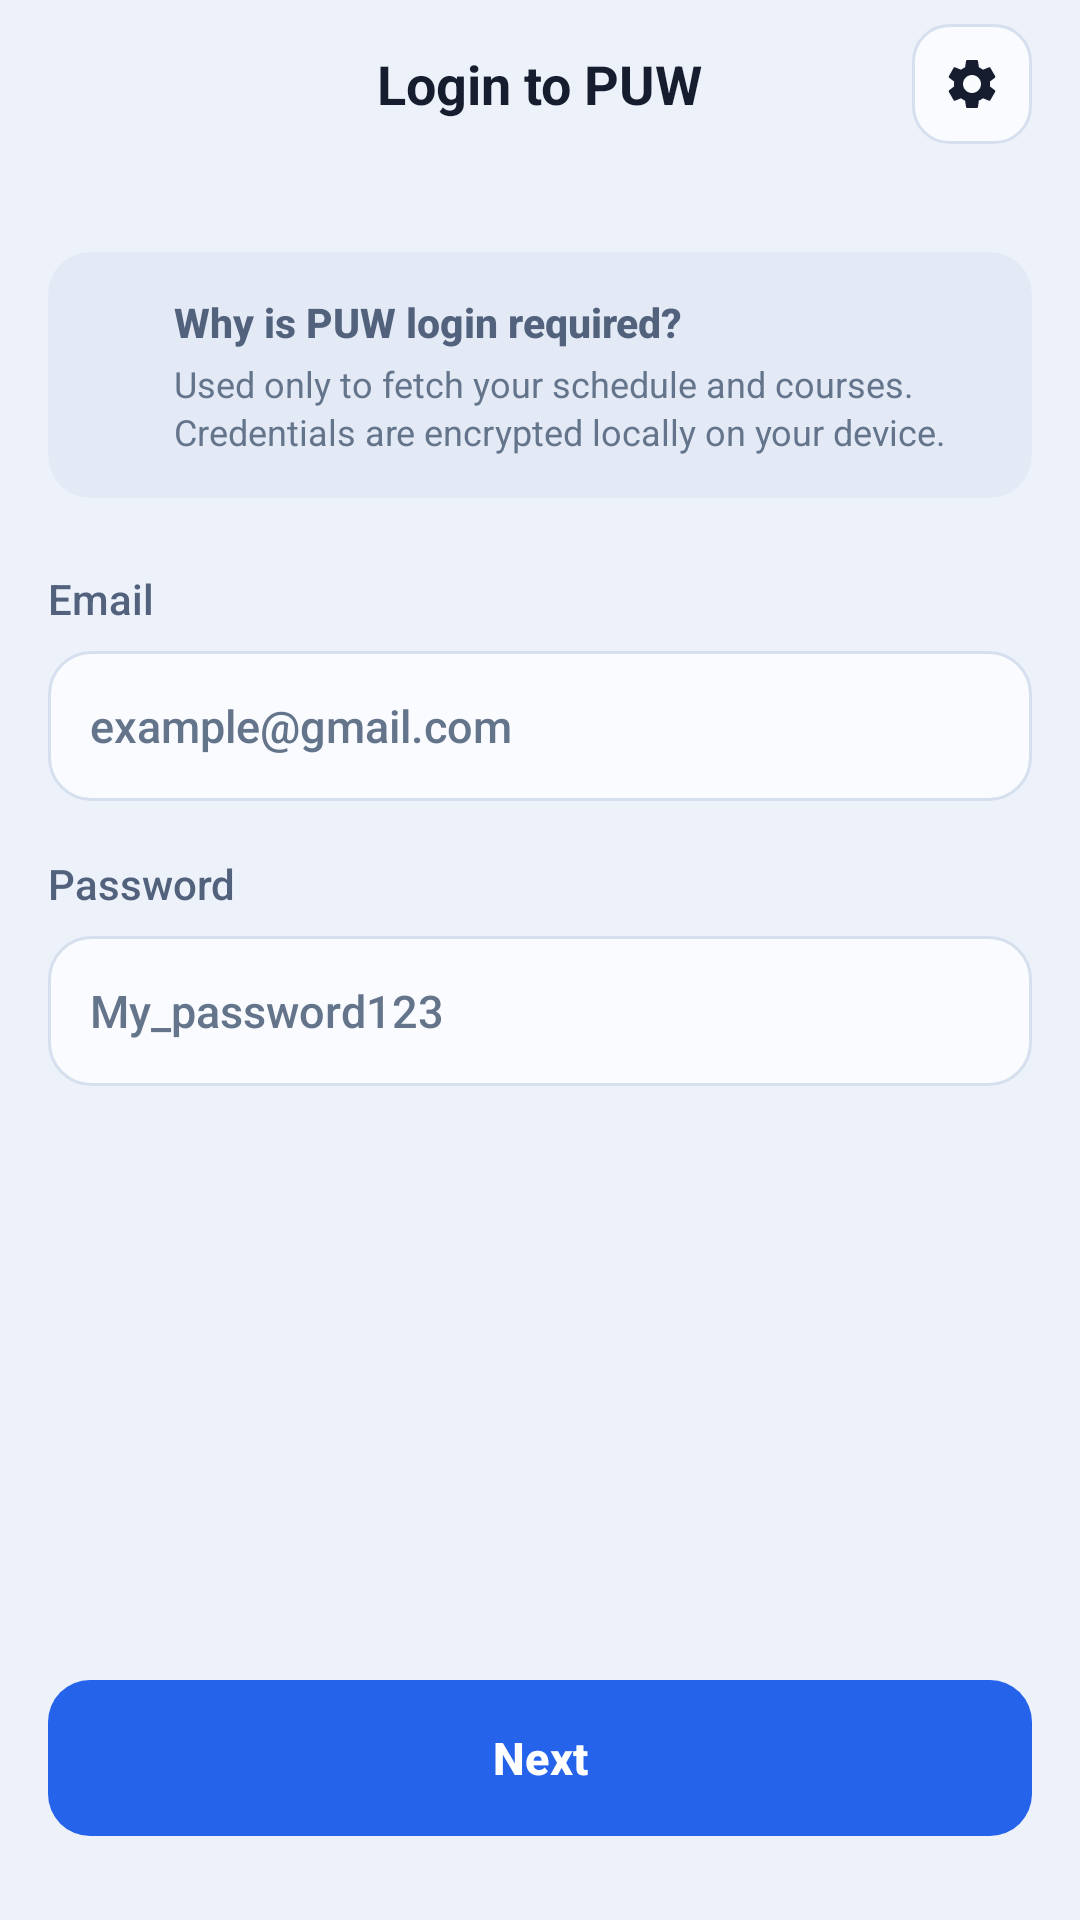

Reconstruct the res/layout file that produces this screen, plus the resources it refers to.
<!-- AndroidManifest.xml: application theme Base.Theme.WSPlanner -->
<!-- res/layout/activity_login.xml -->
<?xml version="1.0" encoding="utf-8"?>
<androidx.core.widget.NestedScrollView xmlns:android="http://schemas.android.com/apk/res/android"
    xmlns:app="http://schemas.android.com/apk/res-auto"
    android:id="@+id/main"
    android:layout_width="match_parent"
    android:layout_height="match_parent"
    android:background="?attr/app_bg"
    android:fillViewport="true">

    <LinearLayout
        android:id="@+id/content_container"
        android:layout_width="match_parent"
        android:layout_height="wrap_content"
        android:animateLayoutChanges="true"
        android:orientation="vertical"
        android:paddingBottom="28dp">

        
        <RelativeLayout
            android:layout_width="match_parent"
            android:layout_height="56dp"
            android:paddingHorizontal="16dp">

            <ImageButton
                android:id="@+id/back_button"
                style="@style/WSPlanner.HeaderIconButton"
                android:layout_alignParentStart="true"
                android:layout_centerVertical="true"
                android:contentDescription="@string/button_back"
                android:src="@drawable/ic_arrow_back"
                android:visibility="gone" />

            <TextView
                android:id="@+id/title_label"
                style="@style/WSPlanner.TopBarTitle"
                android:layout_width="wrap_content"
                android:layout_height="wrap_content"
                android:layout_centerInParent="true"
                android:layout_marginHorizontal="52dp"
                android:text="@string/onboarding_login_title" />

            <ImageButton
                android:id="@+id/button_settings"
                style="@style/WSPlanner.HeaderIconButton"
                android:layout_alignParentEnd="true"
                android:layout_centerVertical="true"
                android:contentDescription="@string/settings_title"
                android:src="@drawable/ic_settings" />
        </RelativeLayout>

        
        <include layout="@layout/layout_onboarding_steps" />

        
        <com.google.android.material.card.MaterialCardView
            android:id="@+id/login_info_card"
            android:layout_width="match_parent"
            android:layout_height="wrap_content"
            android:layout_marginHorizontal="16dp"
            android:layout_marginTop="8dp"
            app:cardBackgroundColor="?attr/surface_recessed"
            app:cardCornerRadius="14dp"
            app:cardElevation="0dp"
            app:strokeWidth="0dp">

            <LinearLayout
                android:layout_width="match_parent"
                android:layout_height="wrap_content"
                android:gravity="top"
                android:orientation="horizontal"
                android:padding="14dp">

                <ImageView
                    android:layout_width="18dp"
                    android:layout_height="18dp"
                    android:layout_marginTop="2dp"
                    android:layout_marginEnd="10dp"
                    android:contentDescription="@null"
                    android:src="@drawable/ic_info"
                    app:tint="?attr/text_muted" />

                <LinearLayout
                    android:layout_width="0dp"
                    android:layout_height="wrap_content"
                    android:layout_weight="1"
                    android:orientation="vertical">

                    <TextView
                        android:layout_width="match_parent"
                        android:layout_height="wrap_content"
                        android:fontFamily="sans-serif-medium"
                        android:text="@string/onboarding_login_info_title"
                        android:textColor="?attr/text_secondary"
                        android:textSize="13.5sp"
                        android:textStyle="bold" />

                    <TextView
                        android:layout_width="match_parent"
                        android:layout_height="wrap_content"
                        android:layout_marginTop="3dp"
                        android:lineSpacingExtra="2dp"
                        android:text="@string/onboarding_login_info_desc"
                        android:textColor="?attr/text_muted"
                        android:textSize="12sp" />
                </LinearLayout>
            </LinearLayout>
        </com.google.android.material.card.MaterialCardView>

        
        <TextView
            android:id="@+id/login_label"
            android:layout_width="wrap_content"
            android:layout_height="wrap_content"
            android:layout_marginHorizontal="16dp"
            android:layout_marginTop="24dp"
            android:fontFamily="sans-serif-medium"
            android:text="@string/configure_email_label"
            android:textColor="?attr/text_secondary"
            android:textSize="14sp" />

        <EditText
            android:id="@+id/login_input"
            style="@style/input"
            android:layout_width="match_parent"
            android:layout_height="wrap_content"
            android:layout_marginHorizontal="16dp"
            android:layout_marginTop="8dp"
            android:autofillHints="email"
            android:hint="@string/configure_email_hint"
            android:inputType="textEmailAddress"
            android:textAlignment="textStart" />

        
        <TextView
            android:id="@+id/password_label"
            android:layout_width="wrap_content"
            android:layout_height="wrap_content"
            android:layout_marginHorizontal="16dp"
            android:layout_marginTop="18dp"
            android:fontFamily="sans-serif-medium"
            android:text="@string/configure_password_label"
            android:textColor="?attr/text_secondary"
            android:textSize="14sp" />

        <FrameLayout
            android:layout_width="match_parent"
            android:layout_height="wrap_content"
            android:layout_marginHorizontal="16dp"
            android:layout_marginTop="8dp">

            <EditText
                android:id="@+id/password_input"
                style="@style/input"
                android:layout_width="match_parent"
                android:layout_height="wrap_content"
                android:layout_marginHorizontal="0dp"
                android:autofillHints="password"
                android:hint="@string/configure_password_hint"
                android:inputType="textPassword"
                android:paddingEnd="48dp"
                android:textAlignment="textStart" />

            <ImageButton
                android:id="@+id/button_toggle_password"
                android:layout_width="48dp"
                android:layout_height="48dp"
                android:layout_gravity="end|center_vertical"
                android:background="@android:color/transparent"
                android:contentDescription="@string/show_password"
                android:focusable="false"
                android:src="@drawable/ic_visibility_off"
                app:srcCompat="@drawable/ic_visibility_off"
                app:tint="?attr/text_secondary" />
        </FrameLayout>

        
        <LinearLayout
            android:id="@+id/status_row"
            android:layout_width="match_parent"
            android:layout_height="wrap_content"
            android:layout_marginHorizontal="16dp"
            android:layout_marginTop="12dp"
            android:gravity="center_vertical"
            android:minHeight="24dp"
            android:orientation="horizontal">

            <ProgressBar
                android:id="@+id/progress_bar"
                style="?android:attr/progressBarStyle"
                android:layout_width="20dp"
                android:layout_height="20dp"
                android:layout_marginEnd="10dp"
                android:indeterminate="true"
                android:indeterminateTint="?attr/colorPrimary"
                android:indeterminateTintMode="src_atop"
                android:visibility="gone" />

            <TextView
                android:id="@+id/error_label"
                android:layout_width="0dp"
                android:layout_height="wrap_content"
                android:layout_weight="1"
                android:fontFamily="sans-serif-medium"
                android:text=""
                android:textColor="?attr/text_secondary"
                android:textSize="13.5sp"
                android:visibility="gone" />
        </LinearLayout>

        <Space
            android:layout_width="match_parent"
            android:layout_height="0dp"
            android:layout_weight="1" />

        
        <com.google.android.material.button.MaterialButton
            android:id="@+id/confirm_button"
            style="@style/WSPlanner.PrimaryButton"
            android:layout_width="match_parent"
            android:layout_height="52dp"
            android:layout_marginHorizontal="16dp"
            android:layout_marginTop="24dp"
            android:focusable="true"
            android:focusableInTouchMode="true"
            android:text="@string/onboarding_button_next" />

    </LinearLayout>
</androidx.core.widget.NestedScrollView>
<!-- res/layout/layout_onboarding_steps.xml (included above) -->
<?xml version="1.0" encoding="utf-8"?>
<LinearLayout xmlns:android="http://schemas.android.com/apk/res/android"
    android:id="@+id/onboarding_steps"
    android:layout_width="match_parent"
    android:layout_height="wrap_content"
    android:orientation="horizontal"
    android:paddingHorizontal="16dp"
    android:paddingTop="4dp"
    android:paddingBottom="12dp">

    <View
        android:id="@+id/onboarding_step_1"
        android:layout_width="0dp"
        android:layout_height="4dp"
        android:layout_marginEnd="6dp"
        android:layout_weight="1"
        android:background="@drawable/bg_onboarding_step"
        android:backgroundTint="?attr/divider_color" />

    <View
        android:id="@+id/onboarding_step_2"
        android:layout_width="0dp"
        android:layout_height="4dp"
        android:layout_marginEnd="6dp"
        android:layout_weight="1"
        android:background="@drawable/bg_onboarding_step"
        android:backgroundTint="?attr/divider_color" />

    <View
        android:id="@+id/onboarding_step_3"
        android:layout_width="0dp"
        android:layout_height="4dp"
        android:layout_marginEnd="6dp"
        android:layout_weight="1"
        android:background="@drawable/bg_onboarding_step"
        android:backgroundTint="?attr/divider_color" />

    <View
        android:id="@+id/onboarding_step_4"
        android:layout_width="0dp"
        android:layout_height="4dp"
        android:layout_weight="1"
        android:background="@drawable/bg_onboarding_step"
        android:backgroundTint="?attr/divider_color" />
</LinearLayout>
<!-- resources referenced by this layout -->
<resources>
  <string name="button_back">Back</string>
  <string name="configure_email_hint" translatable="false">example@gmail.com</string>
  <string name="configure_email_label">Email</string>
  <string name="configure_password_hint" translatable="false">My_password123</string>
  <string name="configure_password_label">Password</string>
  <string name="onboarding_button_next">Next</string>
  <string name="onboarding_login_info_desc">Used only to fetch your schedule and courses. Credentials are encrypted locally on your device.</string>
  <string name="onboarding_login_info_title">Why is PUW login required?</string>
  <string name="onboarding_login_title">Login to PUW</string>
  <string name="settings_title">Settings</string>
  <string name="show_password">Show password</string>
  <style name="WSPlanner.PrimaryButton" parent="button" />
  <color name="bg_light">#EDF2FA</color>
  <color name="text_light">#151D2E</color>
  <color name="text_secondary_light">#52627D</color>
  <color name="text_muted_light">#64748B</color>
  <color name="card_bg_light">#F9FBFF</color>
  <color name="card_border_light">#D5DFEE</color>
  <color name="card_checked_bg_light">#E3ECFD</color>
  <color name="card_checked_border_light">#2563EB</color>
  <color name="surface_recessed_light">#E3EAF6</color>
  <color name="divider_light">#E1E8F3</color>
  <color name="dialog_bg_light">#F9FBFF</color>
  <color name="dialog_border_light">#CBD7EA</color>
  <color name="bottom_nav_bg_light">#F5F8FE</color>
  <color name="bottom_nav_indicator_light">#222563EB</color>
  <color name="input_bg_light">#F9FBFF</color>
  <color name="input_bg_active_light">#FFFFFF</color>
  <color name="input_bg_autofilled">#243B82F6</color>
  <color name="input_border_light">#D5DFEE</color>
  <color name="input_border_active_light">#2563EB</color>
  <color name="input_hint_light">#64748B</color>
  <color name="input_border_ok_light">#16A34A</color>
  <color name="input_border_error_light">#DC2626</color>
  <color name="btn_bg">#2563EB</color>
  <color name="btn_text_light">#FFFFFF</color>
  <color name="stripe_active_light">#2563EB</color>
  <color name="stripe_past_light">#93B4E8</color>
  <color name="card_now_bg_light">#EFF5FE</color>
  <color name="email_link_light">#4A6B99</color>
  <color name="wspa_logo_grey_light">#575656</color>
  <color name="wspa_logo_red_light">#C43444</color>
  <color name="card_shadow_light">#400F172A</color>
  <color name="banner_now_bg_light">#E6EFFD</color>
  <color name="banner_next_bg_light">#ECEEFF</color>
  <color name="progress_track_now_light">#C7DBFA</color>
  <color name="active_lesson_border_light">#2563EB</color>
  <color name="next_lesson_border_light">#6366F1</color>
  <color name="badge_wspa_bg_light">#1AE11D48</color>
  <color name="badge_wspa_border_light">#4DE11D48</color>
  <color name="badge_wspa_text_light">#BE123C</color>
  <color name="badge_puw_bg_light">#1A059669</color>
  <color name="badge_puw_border_light">#4D059669</color>
  <color name="badge_puw_text_light">#047857</color>
  <color name="badge_field_bg_light">#1AD97706</color>
  <color name="badge_field_border_light">#4DD97706</color>
  <color name="badge_field_text_light">#B45309</color>
  <color name="badge_now_bg_light">#1F2563EB</color>
  <color name="badge_now_border_light">#552563EB</color>
  <color name="badge_now_text_light">#1D4ED8</color>
  <color name="badge_next_bg_light">#1F4F46E5</color>
  <color name="badge_next_border_light">#554F46E5</color>
  <color name="badge_next_text_light">#4338CA</color>
  <color name="badge_type_bg_light">#1A2563EB</color>
  <color name="badge_type_border_light">#4D2563EB</color>
  <color name="badge_type_text_light">#1D4ED8</color>
  <color name="update_alert_tint_light">#D97706</color>
  <color name="color_primary_light">#2563EB</color>
  <color name="update_badge_new_bg_light">#E3ECFD</color>
  <color name="update_badge_new_text_light">#1D4ED8</color>
  <dimen name="border_radius">14dp</dimen>
</resources>
